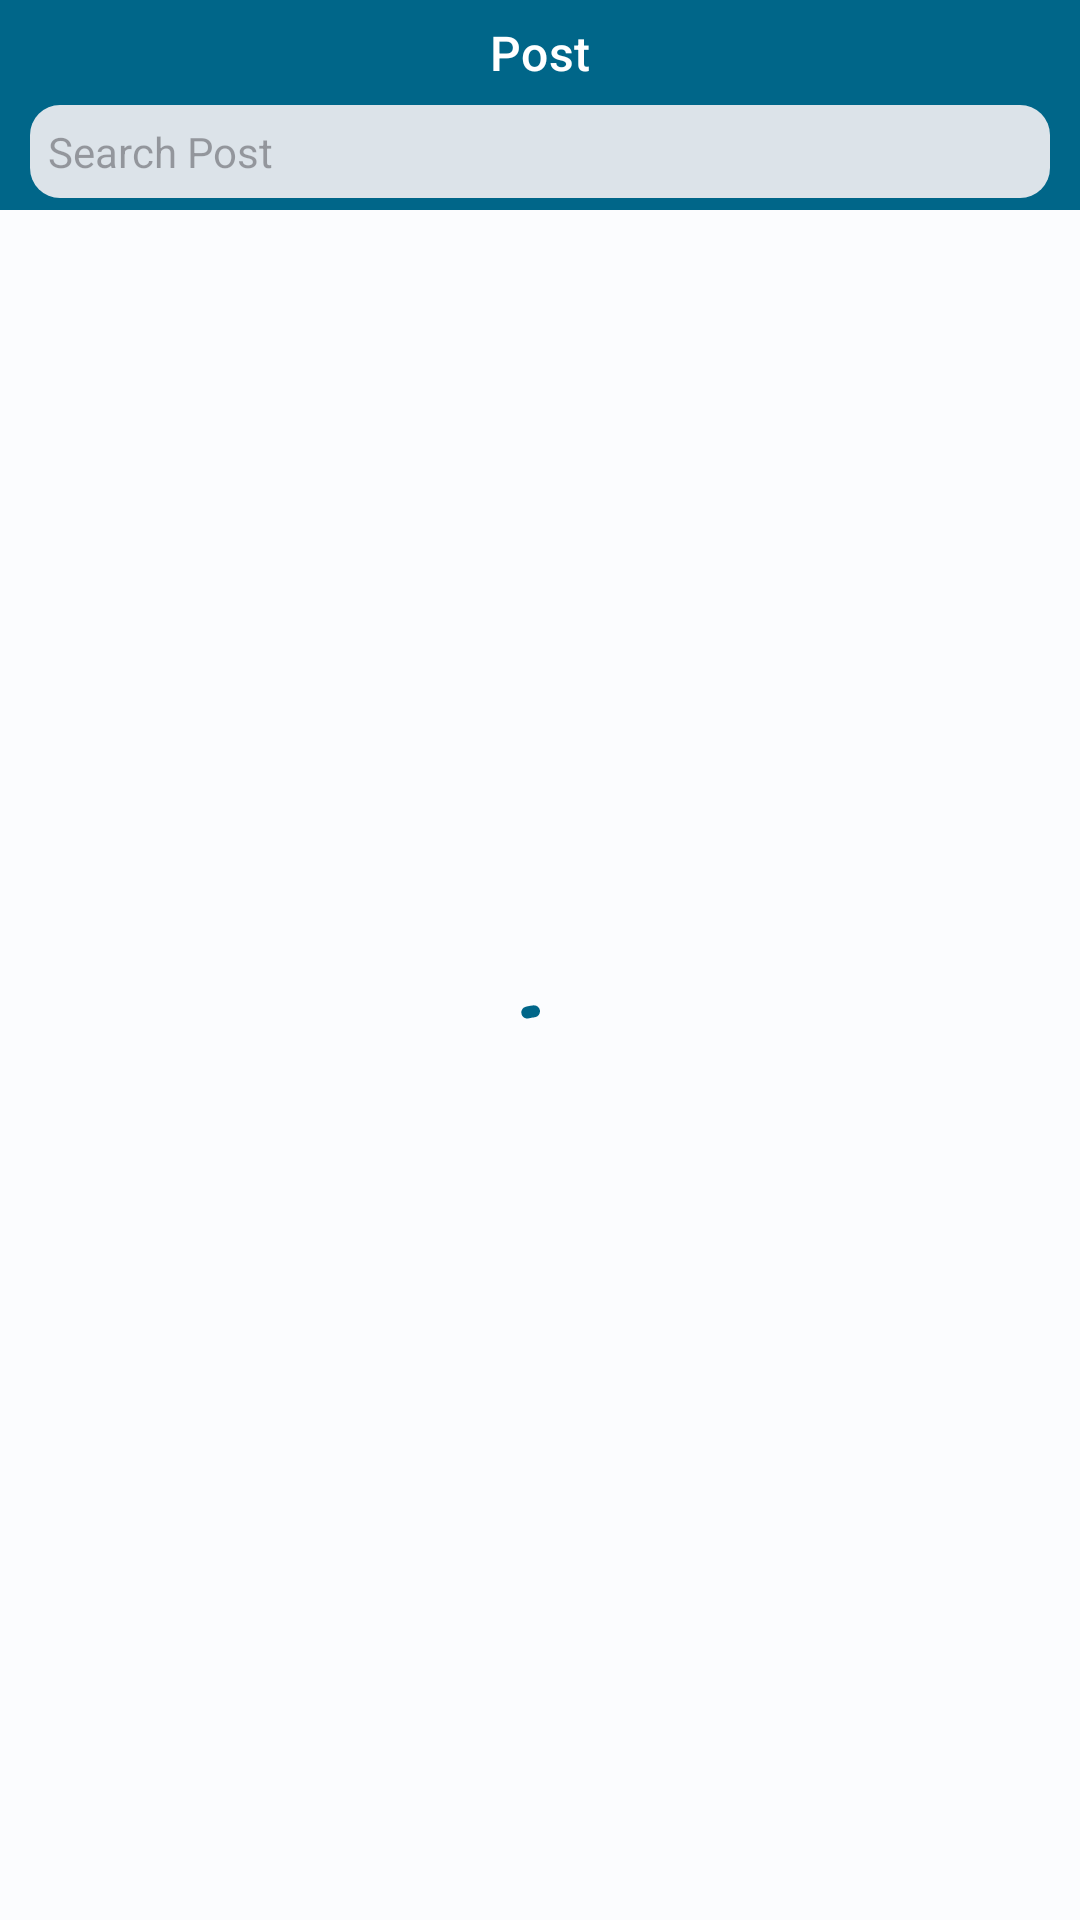

Write the Android layout XML for this screen, with the resource values it uses.
<!-- AndroidManifest.xml: application theme AppTheme -->
<!-- res/layout/activity_main.xml -->
<?xml version="1.0" encoding="utf-8"?>
<layout xmlns:android="http://schemas.android.com/apk/res/android"
    xmlns:app="http://schemas.android.com/apk/res-auto"
    xmlns:tools="http://schemas.android.com/tools"
    tools:context=".ui.view.MainActivity">


    <androidx.constraintlayout.widget.ConstraintLayout
        android:layout_width="match_parent"
        android:layout_height="match_parent">

        <LinearLayout
            android:id="@+id/linear_layout_toolbar"
            android:layout_width="0dp"
            android:layout_height="wrap_content"
            app:layout_constraintStart_toStartOf="parent"
            app:layout_constraintEnd_toEndOf="parent"
            app:layout_constraintTop_toTopOf="parent"
            android:background="?attr/colorPrimary"
            android:orientation="vertical">

            <com.google.android.material.appbar.MaterialToolbar
                android:layout_width="match_parent"
                android:layout_height="35dp"
                app:title="@string/post"
                app:titleCentered="true"
                app:titleTextColor="@color/white"
                app:titleTextAppearance="@style/TextAppearance.Material3.TitleMedium"/>

            <EditText
                android:id="@+id/search_edit_text"
                android:layout_width="match_parent"
                android:layout_height="wrap_content"
                android:layout_marginHorizontal="10dp"
                android:background="@drawable/search_edit_text_background"
                android:padding="6dp"
                android:textSize="14sp"
                android:drawableStart="@drawable/search_48px"
                android:drawablePadding="12dp"
                android:layout_marginBottom="4dp"
                android:hint="@string/search_post"/>

        </LinearLayout>

        <androidx.recyclerview.widget.RecyclerView
            android:id="@+id/recycler_view_posts"
            android:layout_width="0dp"
            android:layout_height="0dp"
            android:visibility="gone"
            app:layout_constraintStart_toStartOf="parent"
            app:layout_constraintEnd_toEndOf="parent"
            app:layout_constraintTop_toBottomOf="@id/linear_layout_toolbar"
            app:layout_constraintBottom_toBottomOf="parent"
            app:layoutManager="androidx.recyclerview.widget.LinearLayoutManager"
            android:orientation="vertical"
            tools:listitem="@layout/post_item"/>

        <com.google.android.material.progressindicator.CircularProgressIndicator
            android:id="@+id/main_loading_indicator"
            android:layout_width="wrap_content"
            android:layout_height="wrap_content"
            android:indeterminateOnly="true"
            app:layout_constraintStart_toStartOf="parent"
            app:layout_constraintEnd_toEndOf="parent"
            app:layout_constraintTop_toBottomOf="@id/linear_layout_toolbar"
            app:layout_constraintBottom_toBottomOf="parent"/>


    </androidx.constraintlayout.widget.ConstraintLayout>


</layout>
<!-- res/layout/post_item.xml (included above) -->
<?xml version="1.0" encoding="utf-8"?>
<layout
    xmlns:android="http://schemas.android.com/apk/res/android"
    xmlns:app="http://schemas.android.com/apk/res-auto"
    xmlns:tools="http://schemas.android.com/tools">

    <com.google.android.material.card.MaterialCardView
        android:layout_width="match_parent"
        android:layout_height="175dp"
        style="@style/Widget.Material3.CardView.Filled"
        app:cardElevation="6dp"
        app:cardBackgroundColor="@color/white"
        android:layout_marginHorizontal="10dp"
        android:layout_marginVertical="12dp">

        <androidx.constraintlayout.widget.ConstraintLayout
            android:layout_width="match_parent"
            android:layout_height="match_parent"
            android:paddingHorizontal="30dp"
            android:paddingTop="20dp">

            <TextView
                android:id="@+id/title_text_view"
                android:layout_width="0dp"
                android:layout_height="wrap_content"
                style="?attr/textAppearanceHeadline6"
                tools:text="Title"
                android:maxLines="1"
                android:ellipsize="end"
                app:layout_constraintStart_toStartOf="parent"
                app:layout_constraintEnd_toEndOf="parent"
                app:layout_constraintTop_toTopOf="parent"
                app:layout_constraintHorizontal_bias="0.0"/>

            <TextView
                android:id="@+id/body_text_view"
                android:layout_width="0dp"
                android:layout_height="60dp"
                style="?attr/textAppearanceBody1"
                app:layout_constraintStart_toStartOf="parent"
                app:layout_constraintEnd_toEndOf="parent"
                app:layout_constraintTop_toBottomOf="@id/title_text_view"
                android:layout_marginTop="10dp"
                android:ellipsize="end"
                android:maxLines="3"
                tools:text="@string/lorem"/>

            <com.google.android.material.button.MaterialButton
                android:id="@+id/albums_icon_button"
                android:layout_width="wrap_content"
                android:layout_height="wrap_content"
                style="@style/Widget.Material3.Button.IconButton"
                app:layout_constraintStart_toStartOf="parent"
                app:layout_constraintBottom_toBottomOf="parent"
                app:layout_constraintEnd_toEndOf="parent"
                app:layout_constraintTop_toBottomOf="@id/body_text_view"
                app:layout_constraintVertical_bias="0.0"
                app:layout_constraintHorizontal_bias="0.0"
                app:icon="@drawable/ic_outline_photo_library_24" />

            <com.google.android.material.button.MaterialButton
                android:id="@+id/comments_icon_button"
                android:layout_width="wrap_content"
                android:layout_height="wrap_content"
                style="@style/Widget.Material3.Button.IconButton"
                app:layout_constraintStart_toEndOf="@id/albums_icon_button"
                app:layout_constraintEnd_toEndOf="parent"
                app:layout_constraintTop_toBottomOf="@id/body_text_view"
                app:layout_constraintBottom_toBottomOf="parent"
                app:layout_constraintHorizontal_bias="0.1"
                app:layout_constraintVertical_bias="0.0"
                app:icon="@drawable/ic_outline_sms_24"/>

        </androidx.constraintlayout.widget.ConstraintLayout>

    </com.google.android.material.card.MaterialCardView>

</layout>
<!-- resources referenced by this layout -->
<resources>
  <color name="white">#FFFFFFFF</color>
  <!-- drawable search_edit_text_background (drawable) -->
  <?xml version="1.0" encoding="utf-8"?>
  <shape
      xmlns:android="http://schemas.android.com/apk/res/android"
      android:shape="rectangle">
  
      <solid android:color="?attr/colorSurfaceVariant"/>
  
      <corners
          android:radius="10dp"/>
  
  </shape>
  <string name="lorem" translatable="false">Lorem ipsum dolor sit amet, consectetur adipiscing elit, sed do eiusmod tempor incididunt ut labore et dolore magna aliqua. Ut enim ad minim veniam, quis nostrud exercitation ullamco laboris nisi ut aliquip ex ea commodo consequat.
      </string>
  <string name="post" translatable="false">Post</string>
  <string name="search_post">Search Post</string>
  <color name="md_theme_light_primary">#006689</color>
  <color name="md_theme_light_onPrimary">#FFFFFF</color>
  <color name="md_theme_light_primaryContainer">#C2E8FF</color>
  <color name="md_theme_light_onPrimaryContainer">#001E2C</color>
  <color name="md_theme_light_secondary">#4E616D</color>
  <color name="md_theme_light_onSecondary">#FFFFFF</color>
  <color name="md_theme_light_secondaryContainer">#D1E5F3</color>
  <color name="md_theme_light_onSecondaryContainer">#091E28</color>
  <color name="md_theme_light_tertiary">#006C45</color>
  <color name="md_theme_light_onTertiary">#FFFFFF</color>
  <color name="md_theme_light_tertiaryContainer">#8FF7BF</color>
  <color name="md_theme_light_onTertiaryContainer">#002112</color>
  <color name="md_theme_light_error">#BA1A1A</color>
  <color name="md_theme_light_errorContainer">#FFDAD6</color>
  <color name="md_theme_light_onError">#FFFFFF</color>
  <color name="md_theme_light_onErrorContainer">#410002</color>
  <color name="md_theme_light_background">#FBFCFE</color>
  <color name="md_theme_light_onBackground">#191C1E</color>
  <color name="md_theme_light_surface">#FBFCFE</color>
  <color name="md_theme_light_onSurface">#191C1E</color>
  <color name="md_theme_light_surfaceVariant">#DCE3E9</color>
  <color name="md_theme_light_onSurfaceVariant">#41484D</color>
  <color name="md_theme_light_outline">#71787D</color>
  <color name="md_theme_light_inverseOnSurface">#F0F1F3</color>
  <color name="md_theme_light_inverseSurface">#2E3133</color>
  <color name="md_theme_light_inversePrimary">#77D1FF</color>
</resources>
